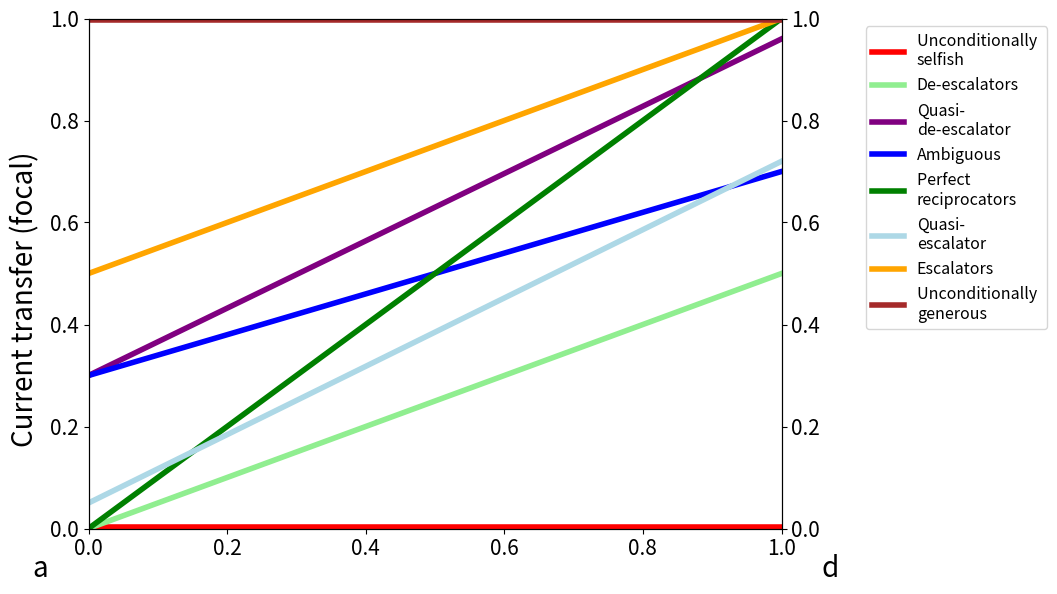

Recreate this plot in Python. (Note: this script raises an exception after producing the figure.)
import matplotlib.pyplot as plt
import numpy as np
import os

# Create a figure and axis
fig, ax = plt.subplots(figsize=(11, 6))

# Define the function for each region boundary
x = np.linspace(0, 1, 400)



# De-escalators: a = 0, d in (0, 1)

ax.axhline(y=0.002, color='red', alpha=1, linewidth=4, label='Unconditionally selfish')

ax.plot(x, (x*0.5), color='lightgreen', alpha=1, linewidth=4, label='De-escalators')


ax.plot(x, (0.3 + x*(0.96 - 0.3)), color='purple', alpha=1, linewidth=4,label='Quasi-de-escalators')

ax.plot(x, (0.3 + x*(0.7 - 0.3)), color='blue', alpha=1, linewidth=4,label='Ambiguous')

ax.plot(x, x, color='green', alpha=1, linewidth=4, label='Perfect reciprocators')

ax.plot(x, (0.05 + x*(0.7 - 0.03)), color='lightblue', alpha=1, linewidth=4, label='Quasi-escalators')

ax.plot(x, (x*0.5+0.5 ), color='orange', alpha=1, linewidth=4, label='Escalators')



ax.axhline(y=0.998, color='brown', alpha=1, linewidth=4, label='Unconditionally generous')






# Label the axes and set limits


ax.set_xlim(0, 1)
ax.set_ylim(0, 1)

# Make the numbers on the axes bigger
ax.tick_params(axis='both', labelsize=15)  # Change the size of the numbers on the x and y axes to 15

ax.set_xlabel('Most recent transfer (partner)', fontsize=16)
# Create a secondary y-axis and set its label to 'd'
ax2 = ax.twinx()
# Set the y-label for the right y-axis, increase its size, adjust its position, and rotate it by 90 degrees
ax2.set_ylabel('d', fontsize=20, rotation=0)
ax2.yaxis.set_label_coords(1.07, -0.05)

ax.set_xlabel('a', fontsize=20, rotation=0)
ax.xaxis.set_label_coords(-0.07, -0.05)

ax2.tick_params(axis='both', labelsize=15)  # Change the size of the numbers on the x and y axes to 15

ax2.set_xlim(0, 1)
ax2.set_ylim(0, 1)

ax.set_ylabel('Current transfer (focal)', fontsize=20, rotation=90)
ax.yaxis.set_label_coords(-0.07, 0.45)



# Move the legend to the upper right corner outside the plot
ax.legend(["Unconditionally \nselfish", "De-escalators", "Quasi-\nde-escalator", "Ambiguous", "Perfect \nreciprocators",
                "Quasi-\nescalator", "Escalators",
                "Unconditionally \ngenerous"], bbox_to_anchor=(1.11, 1), fontsize=11.5)



plt.subplots_adjust(left=0.1, right=0.73, top=0.95,bottom=0.1)

dir_path = os.path.dirname(os.path.abspath(__file__))
file_path = os.path.join(dir_path, 'type_of_player_quasi.pdf')
plt.savefig(file_path)
